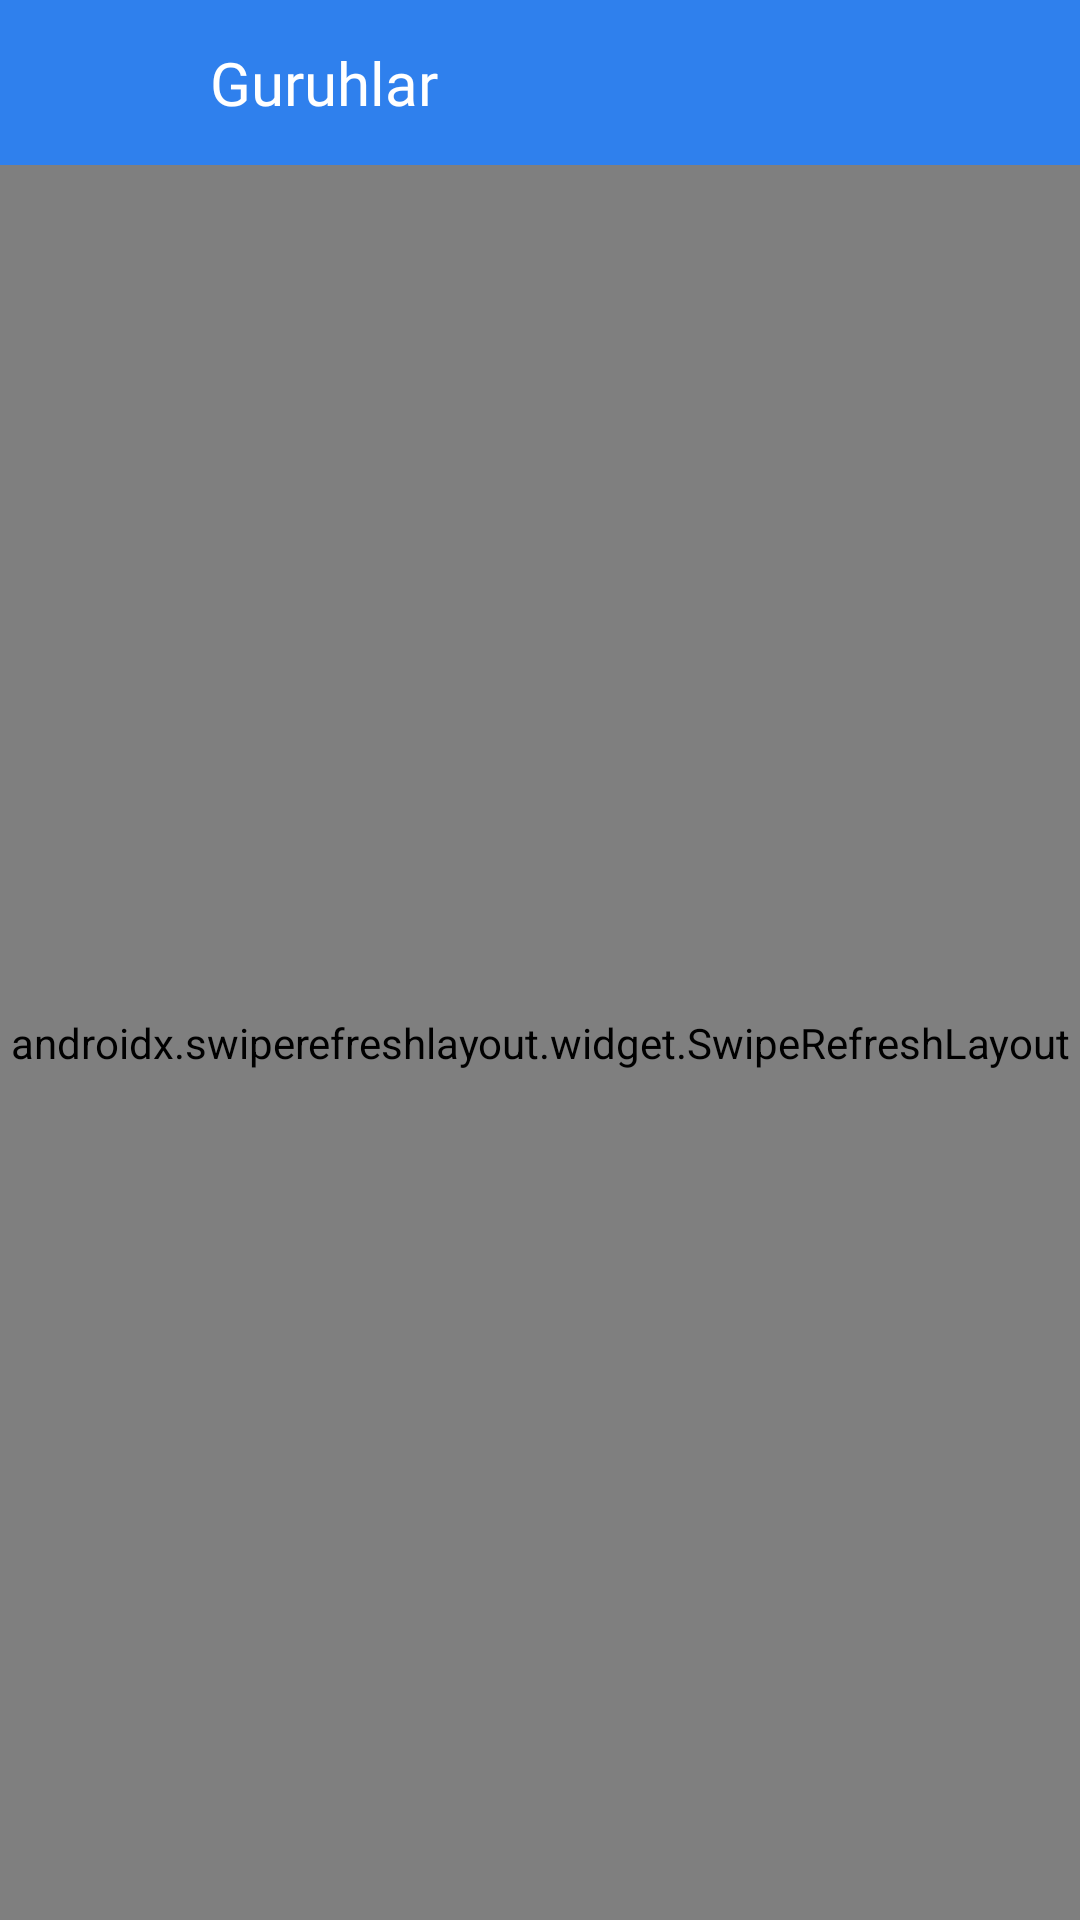

Reconstruct the res/layout file that produces this screen, plus the resources it refers to.
<!-- AndroidManifest.xml: application theme Theme.Truck -->
<!-- res/layout/group_fragment.xml -->
<?xml version="1.0" encoding="utf-8"?>
<LinearLayout xmlns:android="http://schemas.android.com/apk/res/android"
    xmlns:app="http://schemas.android.com/apk/res-auto"
    xmlns:tools="http://schemas.android.com/tools"
    android:layout_width="match_parent"
    android:layout_height="match_parent"
    android:transitionName="tutor_to_group"
    android:background="@color/white"
    android:orientation="vertical">

    <LinearLayout
        android:id="@+id/action_bar_profile"
        android:layout_width="match_parent"
        android:layout_height="@dimen/actionbar_size"
        android:background="@color/cl_color_primary"
        android:orientation="horizontal">

        <ImageView
            android:id="@+id/back_btn"
            android:layout_width="40dp"
            android:layout_height="40dp"
            android:layout_gravity="center"
            android:layout_marginStart="@dimen/left_right_margin_size"
            android:clipToPadding="true"
            android:padding="7dp"
            android:src="@drawable/ic_baseline_arrow_back_ios_24"
            android:visibility="visible"
            app:tint="@color/white" />

        <TextView
            android:id="@+id/title_group"
            android:layout_width="0dp"
            android:layout_height="wrap_content"
            android:layout_gravity="center"
            android:layout_marginStart="7dp"
            android:layout_weight="1"
            android:fontFamily="@font/montserrat_medium"
            android:padding="7dp"
            android:text="Guruhlar"
            android:textColor="@color/white"
            android:textSize="20sp" />

        <ImageView
            android:id="@+id/profile_top_more"
            android:layout_width="40dp"
            android:layout_height="40dp"
            android:layout_gravity="center"
            android:layout_marginEnd="@dimen/left_right_margin_size"
            android:clickable="true"
            android:focusable="true"
            android:padding="4dp"
            android:visibility="gone"
            app:tint="@color/white" />
    </LinearLayout>

    <androidx.swiperefreshlayout.widget.SwipeRefreshLayout
        android:id="@+id/swipe_refresh_layout"
        android:layout_width="match_parent"
        android:layout_height="match_parent">

        <androidx.recyclerview.widget.RecyclerView
            android:id="@+id/list_group"
            android:layout_width="match_parent"
            android:layout_height="match_parent"
            tools:itemCount="60"
            tools:listitem="@layout/item_group" />
    </androidx.swiperefreshlayout.widget.SwipeRefreshLayout>

</LinearLayout>
<!-- res/layout/item_group.xml (included above) -->
<?xml version="1.0" encoding="utf-8"?>
<androidx.cardview.widget.CardView xmlns:android="http://schemas.android.com/apk/res/android"
    xmlns:app="http://schemas.android.com/apk/res-auto"
    android:id="@+id/item_back"
    android:layout_width="match_parent"
    android:layout_height="wrap_content"
    android:layout_margin="@dimen/default_margin"
    android:background="?selectableItemBackground"
    android:foreground="?selectableItemBackground"
    app:cardBackgroundColor="@color/cl_color_primary"
    app:cardCornerRadius="@dimen/left_right_margin_size"
    app:cardElevation="@dimen/left_right_margin_size">

    <LinearLayout
        android:layout_width="match_parent"
        android:layout_height="match_parent"
        android:gravity="center"
        android:orientation="vertical">

        <ImageView
            android:id="@+id/group_image"
            android:layout_width="100dp"
            android:layout_height="100dp"
            android:adjustViewBounds="true"
            android:src="@drawable/ic_baseline_groups_24" />

        <TextView
            android:id="@+id/name_group"
            android:layout_width="wrap_content"
            android:layout_height="wrap_content"
            android:layout_marginStart="@dimen/default_margin"
            android:fontFamily="@font/montserrat_medium"
            android:paddingBottom="@dimen/default_margin"
            android:text="Group : 101-19"
            android:textColor="@color/white"
            android:textSize="@dimen/standard_text_size" />
    </LinearLayout>

    <View
        android:layout_width="match_parent"
        android:layout_height="1dp"
        android:background="@color/default_text_color" />

</androidx.cardview.widget.CardView>
<!-- resources referenced by this layout -->
<resources>
  <color name="cl_color_primary">#2F80ED</color>
  <color name="default_text_color">#A09F9F</color>
  <color name="white">#FFFFFFFF</color>
  <dimen name="actionbar_size">55dp</dimen>
  <dimen name="default_margin">8dp</dimen>
  <dimen name="left_right_margin_size">16dp</dimen>
  <dimen name="standard_text_size">16sp</dimen>
  <style name="Theme.Truck" parent="Theme.MaterialComponents.DayNight.NoActionBar">
          
          <item name="colorPrimary">@color/cl_color_primary</item>
          <item name="colorPrimaryVariant">@color/cl_color_primary_dark</item>
          <item name="colorOnPrimary">@color/white</item>
          
          <item name="colorSecondary">@color/cl_color_primary</item>
          <item name="colorSecondaryVariant">@color/cl_color_primary</item>
          <item name="colorOnSecondary">@color/black</item>
          
          <item name="android:statusBarColor" tools:targetApi="l">?attr/colorPrimaryVariant</item>
          
      </style>
  <color name="cl_color_primary_dark">#1770E8</color>
  <color name="black">#FF000000</color>
</resources>
